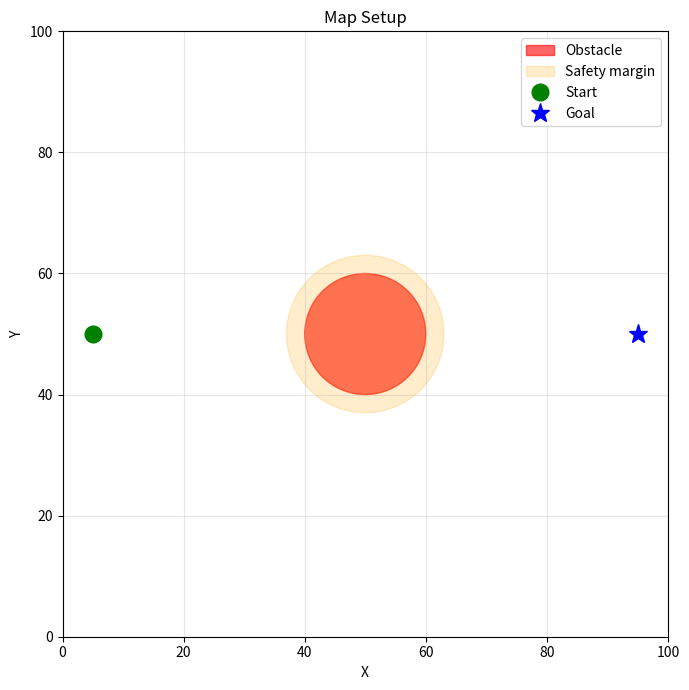

Recreate this plot in Python.
import numpy as np
import matplotlib.pyplot as plt
import matplotlib.patches as patches

GRID_SIZE = 100
START = (5, 50)
GOAL  = (95, 50)

OBSTACLE_CENTER = (50, 50)
OBSTACLE_RADIUS = 10
SAFETY_MARGIN   = 3

def is_blocked(x, y):
    cx, cy = OBSTACLE_CENTER
    return (x - cx)**2 + (y - cy)**2 <= (OBSTACLE_RADIUS + SAFETY_MARGIN)**2

def build_grid():
    grid = np.zeros((GRID_SIZE, GRID_SIZE), dtype=bool)
    for x in range(GRID_SIZE):
        for y in range(GRID_SIZE):
            if is_blocked(x, y):
                grid[x, y] = True
    return grid

def preview_map():
    fig, ax = plt.subplots(figsize=(7, 7))
    ax.set_xlim(0, GRID_SIZE)
    ax.set_ylim(0, GRID_SIZE)
    ax.set_aspect('equal')
    ax.set_title("Map Setup")
    ax.set_xlabel("X")
    ax.set_ylabel("Y")

    obstacle = plt.Circle(OBSTACLE_CENTER, OBSTACLE_RADIUS, color='red', alpha=0.6, label='Obstacle')
    safety   = plt.Circle(OBSTACLE_CENTER, OBSTACLE_RADIUS + SAFETY_MARGIN,
                          color='orange', alpha=0.2, label='Safety margin')
    ax.add_patch(obstacle)
    ax.add_patch(safety)

    ax.plot(*START, 'go', markersize=12, label='Start')
    ax.plot(*GOAL,  'b*', markersize=14, label='Goal')
    ax.legend()
    ax.grid(True, alpha=0.3)
    plt.tight_layout()
    plt.show()

if __name__ == "__main__":
    preview_map()
